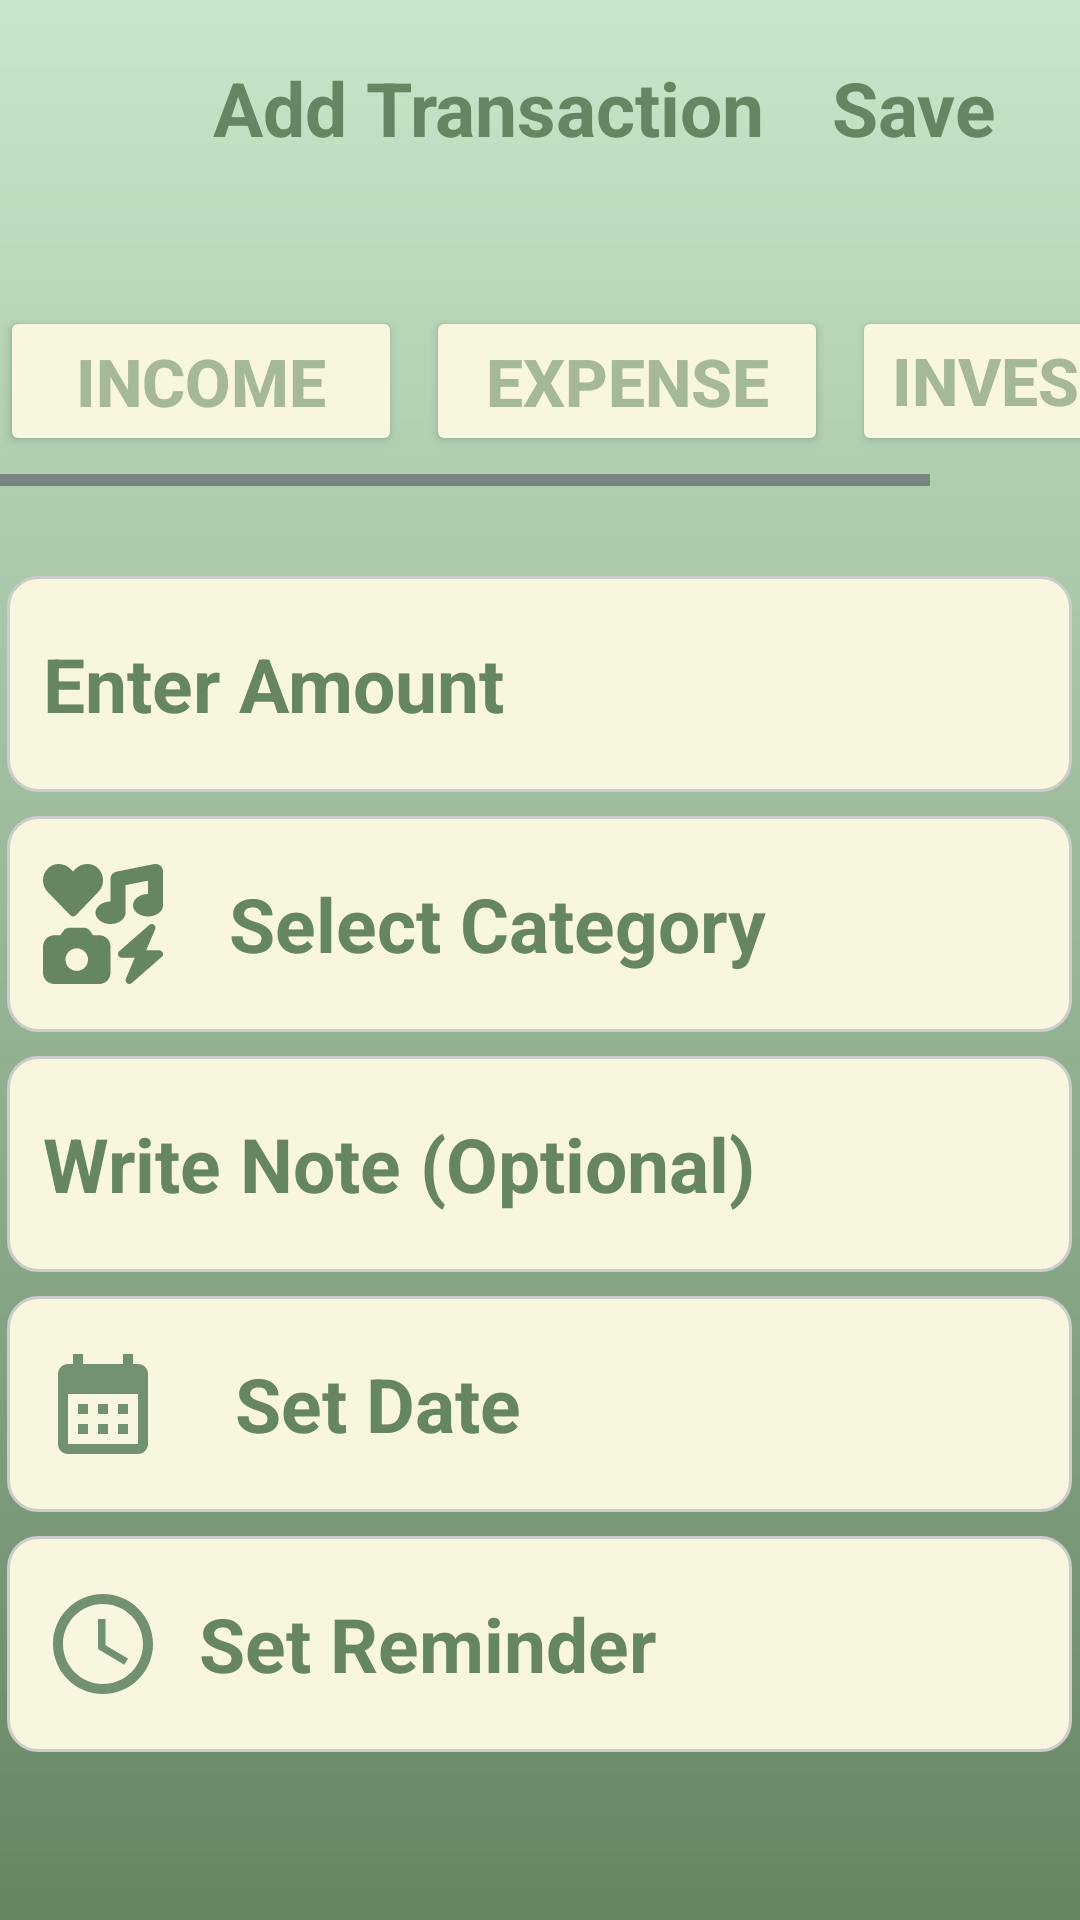

Android layout source for this screen:
<!-- AndroidManifest.xml: application theme Theme.CashCowSaver -->
<!-- res/layout/transaction_page.xml -->
<?xml version="1.0" encoding="utf-8"?>
<androidx.constraintlayout.widget.ConstraintLayout xmlns:android="http://schemas.android.com/apk/res/android"
    android:layout_width="match_parent"
    android:layout_height="match_parent"
    xmlns:app="http://schemas.android.com/apk/res-auto"
    android:background="@drawable/background_gradient">

    <ScrollView
        android:layout_width="match_parent"
        android:layout_height="match_parent">

        <LinearLayout
            android:layout_width="match_parent"
            android:layout_height="wrap_content"
            android:orientation="vertical"
            android:gravity="center_horizontal">

            
            <LinearLayout
                android:layout_width="match_parent"
                android:layout_height="wrap_content"
                android:orientation="horizontal"
                android:gravity="center_vertical"
                android:paddingTop="16dp"
                android:paddingBottom="16dp"
                android:paddingHorizontal="8dp"
                android:background="@android:color/transparent">

                
                <ImageView
                    android:id="@+id/backArrow"
                    android:layout_width="40dp"
                    android:layout_height="40dp"
                    android:contentDescription="Back"
                    android:src="@drawable/baseline_arrow_back_ios_new_24"
                    app:tint="@color/black" />

                

                
                <TextView
                    android:layout_width="310dp"
                    android:layout_height="wrap_content"
                    android:layout_weight="1"
                    android:gravity="center"
                    android:text="Add Transaction"
                    android:textColor="@color/green_dark"
                    android:textSize="25sp"
                    android:textStyle="bold" />

                <TextView
                    android:id="@+id/save_button"
                    android:layout_width="wrap_content"
                    android:layout_height="wrap_content"
                    android:text="Save"
                    android:layout_marginEnd="20dp"
                    android:textColor="@color/green_dark"
                    android:textSize="25sp"
                    android:textStyle="bold" />
            </LinearLayout>


            
            <HorizontalScrollView
                android:layout_width="match_parent"
                android:layout_height="wrap_content"
                android:layout_marginBottom="30dp"
                android:fillViewport="true">

                <LinearLayout
                    android:layout_width="wrap_content"
                    android:layout_height="70dp"
                    android:orientation="horizontal"
                    android:layout_marginTop="20dp"
                    android:gravity="center">

                    <Button
                        android:id="@+id/btnincome"
                        android:layout_width="134dp"
                        android:layout_height="50dp"
                        android:backgroundTint="@color/background"
                        android:text="Income"
                        android:textColor="@color/green_light"
                        android:textSize="22sp"
                        android:textStyle="bold" />

                    <Button
                        android:id="@+id/btnexpense"
                        android:layout_width="134dp"
                        android:layout_height="50dp"
                        android:layout_marginStart="8dp"

                        android:backgroundTint="@color/background"
                        android:text="Expense"
                        android:textColor="@color/green_light"
                        android:textSize="22sp"
                        android:textStyle="bold" />

                    <Button
                        android:id="@+id/btninvestment"
                        android:layout_width="134dp"
                        android:layout_height="50dp"
                        android:layout_marginStart="8dp"

                        android:backgroundTint="@color/background"
                        android:text="Investment"
                        android:textColor="@color/green_light"
                        android:textSize="22sp"
                        android:textStyle="bold" />

                    
                </LinearLayout>
            </HorizontalScrollView>


            
            <EditText
                android:id="@+id/amount_input"
                android:layout_width="355dp"
                android:layout_height="72dp"
                android:hint="Enter Amount"
                android:textStyle="bold"
                android:textColorHint="@color/green_dark"
                android:textSize="25sp"
                android:padding="12dp"
                android:background="@drawable/edttext_bg"
                android:inputType="numberDecimal"
                android:layout_marginBottom="8dp" />

            
            <LinearLayout
                android:id="@+id/select_category"
                android:layout_width="355dp"
                android:layout_height="72dp"
                android:background="@drawable/edttext_bg"
                android:orientation="horizontal"
                android:gravity="center_vertical"
                android:paddingStart="12dp"
                android:paddingEnd="12dp"
                android:layout_marginBottom="8dp">

                <ImageView
                    android:id="@+id/categoryimg"
                    android:layout_width="40dp"
                    android:layout_height="40dp"
                    android:src="@drawable/icons_solid"
                    android:backgroundTint="@android:color/darker_gray"
                    android:layout_marginEnd="12dp" />

                <TextView
                    android:id="@+id/txtcategory"
                    android:layout_width="wrap_content"
                    android:layout_height="wrap_content"
                    android:layout_marginStart="10dp"
                    android:text="Select Category"
                    android:textColor="@color/green_dark"
                    android:textSize="25sp"
                    android:textStyle="bold" />
            </LinearLayout>

            <EditText
                android:id="@+id/note_input"
                android:layout_width="355dp"
                android:layout_height="72dp"
                android:hint="Write Note (Optional)"
                android:padding="12dp"
                android:textColorHint="@color/green_dark"
                android:textStyle="bold"
                android:textSize="25sp"
                android:background="@drawable/edttext_bg"
                android:inputType="textCapSentences"
                android:layout_marginBottom="8dp" />
            
            <LinearLayout
                android:id="@+id/set_date"
                android:layout_width="355dp"
                android:layout_height="72dp"
                android:background="@drawable/edttext_bg"
                android:orientation="horizontal"
                android:gravity="center_vertical"
                android:paddingStart="12dp"
                android:paddingEnd="12dp"
                android:layout_marginBottom="8dp">

                <ImageView
                    android:layout_width="40dp"
                    android:layout_height="40dp"
                    android:src="@drawable/baseline_calendar_month_24"
                    android:layout_marginEnd="12dp" />

                <TextView
                    android:id="@+id/txtsetdate"
                    android:layout_width="wrap_content"
                    android:layout_height="wrap_content"
                    android:layout_marginStart="12dp"
                    android:text="Set Date"
                    android:textColor="@color/green_dark"
                    android:textSize="25sp"
                    android:textStyle="bold" />
            </LinearLayout>

            
            <LinearLayout
                android:id="@+id/set_reminder"
                android:layout_width="355dp"
                android:layout_height="72dp"
                android:background="@drawable/edttext_bg"
                android:orientation="horizontal"
                android:gravity="center_vertical"
                android:paddingStart="12dp"
                android:paddingEnd="12dp"
                android:layout_marginBottom="10dp">

                <ImageView
                    android:layout_width="40dp"
                    android:layout_height="40dp"
                    android:src="@drawable/baseline_access_time_24"
                    android:layout_marginEnd="12dp" />

                <TextView
                    android:id="@+id/txtreminder"
                    android:layout_width="wrap_content"
                    android:layout_height="wrap_content"

                    android:text="Set Reminder"
                    android:textColor="@color/green_dark"
                    android:textSize="25sp"
                    android:textStyle="bold" />
            </LinearLayout>



        </LinearLayout>
    </ScrollView>
</androidx.constraintlayout.widget.ConstraintLayout>
<!-- resources referenced by this layout -->
<resources>
  <color name="background">#F8F6DF</color>
  <color name="black">#FF000000</color>
  <color name="green_dark">#668563</color>
  <color name="green_light">#A5B89A</color>
  <!-- drawable background_gradient (drawable) -->
  <?xml version="1.0" encoding="utf-8"?>
  <shape xmlns:android="http://schemas.android.com/apk/res/android"
      android:shape="rectangle">
      <gradient
          android:angle="270"
          android:startColor="#C8E6C9"
          android:endColor="#668563"
          android:type="linear" />
  </shape>
  <!-- drawable baseline_access_time_24 (drawable) -->
  <vector xmlns:android="http://schemas.android.com/apk/res/android" android:height="30dp" android:tint="#729170" android:viewportHeight="24" android:viewportWidth="24" android:width="30dp">
        
      <path android:fillColor="@android:color/white" android:pathData="M11.99,2C6.47,2 2,6.48 2,12s4.47,10 9.99,10C17.52,22 22,17.52 22,12S17.52,2 11.99,2zM12,20c-4.42,0 -8,-3.58 -8,-8s3.58,-8 8,-8 8,3.58 8,8 -3.58,8 -8,8z"/>
        
      <path android:fillColor="@android:color/white" android:pathData="M12.5,7H11v6l5.25,3.15 0.75,-1.23 -4.5,-2.67z"/>
      
  </vector>
  <!-- drawable baseline_calendar_month_24 (drawable) -->
  <vector xmlns:android="http://schemas.android.com/apk/res/android" android:height="24dp" android:tint="#729170" android:viewportHeight="24" android:viewportWidth="24" android:width="24dp">
        
      <path android:fillColor="@android:color/white" android:pathData="M19,4h-1V2h-2v2H8V2H6v2H5C3.89,4 3.01,4.9 3.01,6L3,20c0,1.1 0.89,2 2,2h14c1.1,0 2,-0.9 2,-2V6C21,4.9 20.1,4 19,4zM19,20H5V10h14V20zM9,14H7v-2h2V14zM13,14h-2v-2h2V14zM17,14h-2v-2h2V14zM9,18H7v-2h2V18zM13,18h-2v-2h2V18zM17,18h-2v-2h2V18z"/>
      
  </vector>
  <!-- drawable edttext_bg (drawable) -->
  <?xml version="1.0" encoding="utf-8"?>
  <shape xmlns:android="http://schemas.android.com/apk/res/android">
      <solid android:color="@color/background" />
      <stroke android:width="1dp" android:color="#CCCCCC"/>
      <corners android:radius="10dp"/>
  </shape>
  <!-- drawable icons_solid (drawable) -->
  <vector xmlns:android="http://schemas.android.com/apk/res/android" android:height="30dp" android:viewportHeight="512" android:viewportWidth="512" android:width="30dp">
        
      <path android:fillColor="#668563" android:pathData="M500.3,7.3C507.7,13.3 512,22.4 512,32l0,144c0,26.5 -28.7,48 -64,48s-64,-21.5 -64,-48s28.7,-48 64,-48l0,-57L352,90.2 352,208c0,26.5 -28.7,48 -64,48s-64,-21.5 -64,-48s28.7,-48 64,-48l0,-96c0,-15.3 10.8,-28.4 25.7,-31.4l160,-32c9.4,-1.9 19.1,0.6 26.6,6.6zM74.7,304l11.8,-17.8c5.9,-8.9 15.9,-14.2 26.6,-14.2l61.7,0c10.7,0 20.7,5.3 26.6,14.2L213.3,304l26.7,0c26.5,0 48,21.5 48,48l0,112c0,26.5 -21.5,48 -48,48L48,512c-26.5,0 -48,-21.5 -48,-48L0,352c0,-26.5 21.5,-48 48,-48l26.7,0zM192,408a48,48 0,1 0,-96 0,48 48,0 1,0 96,0zM478.7,278.3L440.3,368l55.7,0c6.7,0 12.6,4.1 15,10.4s0.6,13.3 -4.4,17.7l-128,112c-5.6,4.9 -13.9,5.3 -19.9,0.9s-8.2,-12.4 -5.3,-19.2L391.7,400 336,400c-6.7,0 -12.6,-4.1 -15,-10.4s-0.6,-13.3 4.4,-17.7l128,-112c5.6,-4.9 13.9,-5.3 19.9,-0.9s8.2,12.4 5.3,19.2zM139.7,219.1c-6.5,6.5 -17,6.5 -23,0L19.9,119.2c-28,-29 -26.5,-76.9 5,-103.9c27,-23.5 68.4,-19 93.4,6.5l10,10.5 9.5,-10.5c25,-25.5 65.9,-30 93.9,-6.5c31,27 32.5,74.9 4.5,103.9l-96.4,99.9z"/>
      
  </vector>
  <style name="Theme.CashCowSaver" parent="Base.Theme.CashCowSaver" />
  <style name="Base.Theme.CashCowSaver" parent="Theme.Material3.DayNight.NoActionBar">
          
          
      </style>
</resources>
